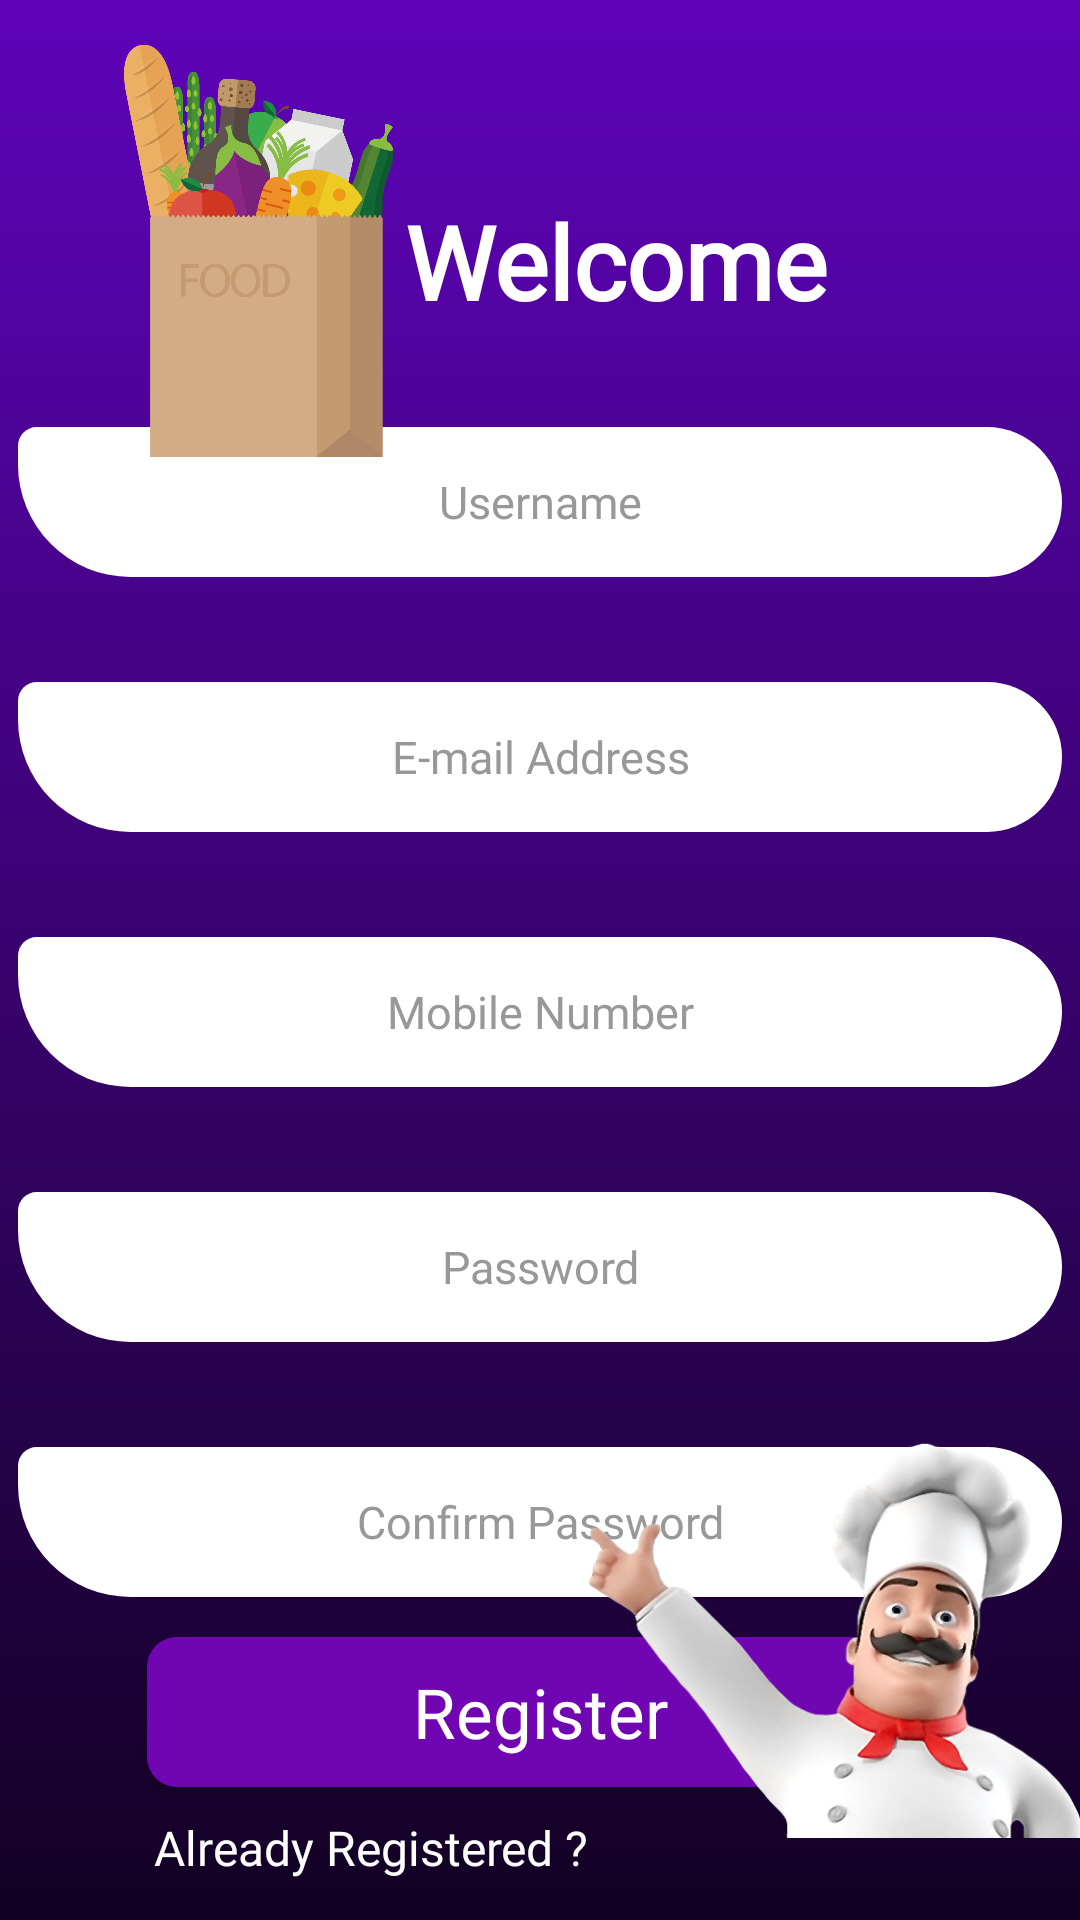

This screen was rendered from an Android layout file. Write that file and the resources it references.
<!-- AndroidManifest.xml: application theme Theme.FoodWM -->
<!-- res/layout/activity_register.xml -->
<?xml version="1.0" encoding="utf-8"?>
<androidx.constraintlayout.widget.ConstraintLayout xmlns:android="http://schemas.android.com/apk/res/android"
    xmlns:app="http://schemas.android.com/apk/res-auto"
    xmlns:tools="http://schemas.android.com/tools"
    android:layout_width="match_parent"
    android:layout_height="match_parent"
    android:background="@drawable/form_background"
    tools:context=".Register">

    <EditText
        android:id="@+id/password"
        android:layout_width="348dp"
        android:layout_height="50dp"
        android:layout_alignParentLeft="true"
        android:layout_alignParentTop="true"
        android:textColorHint="@color/part_gray"
        android:layout_marginTop="35dp"
        android:background="@drawable/input_style"
        android:gravity="center"
        android:hint="Password"
        android:textSize="15dp"
        android:fontFamily="@font/comfortaa"
        app:layout_constraintBottom_toBottomOf="parent"
        app:layout_constraintEnd_toEndOf="parent"
        app:layout_constraintStart_toStartOf="parent"
        app:layout_constraintTop_toBottomOf="@+id/mobile"
        app:layout_constraintVertical_bias="0.0" />

    <EditText
        android:id="@+id/confpassword"
        android:layout_width="348dp"
        android:layout_height="50dp"
        android:textColorHint="@color/part_gray"

        android:layout_alignParentLeft="true"
        android:layout_alignParentTop="true"
        android:background="@drawable/input_style"
        android:gravity="center"
        android:layout_marginTop="35dp"
        android:hint="Confirm Password"
        android:textSize="15dp"
        android:fontFamily="@font/comfortaa"
        app:layout_constraintBottom_toBottomOf="parent"
        app:layout_constraintEnd_toEndOf="parent"
        app:layout_constraintStart_toStartOf="parent"
        app:layout_constraintTop_toBottomOf="@+id/password"
        app:layout_constraintVertical_bias="0.0" />

    <EditText
        android:id="@+id/email"
        android:layout_width="348dp"
        android:layout_height="50dp"
        android:layout_alignParentLeft="true"
        android:layout_alignParentTop="true"
        android:layout_marginTop="35dp"
        android:background="@drawable/input_style"
        android:gravity="center"
        android:textColorHint="@color/part_gray"
        android:hint="E-mail Address"
        android:textSize="15dp"
        android:fontFamily="@font/comfortaa"
        app:layout_constraintBottom_toBottomOf="parent"
        app:layout_constraintEnd_toEndOf="parent"
        app:layout_constraintStart_toStartOf="parent"
        app:layout_constraintTop_toBottomOf="@+id/username"
        app:layout_constraintVertical_bias="0.0" />

    <EditText
        android:id="@+id/username"
        android:layout_width="348dp"
        android:textColorHint="@color/part_gray"
        android:layout_height="50dp"
        android:textSize="15dp"
        android:layout_alignParentLeft="true"
        android:layout_alignParentTop="true"
        android:background="@drawable/input_style"
        android:gravity="center"
        android:hint="Username"
        android:fontFamily="@font/comfortaa"
        app:layout_constraintBottom_toBottomOf="parent"
        app:layout_constraintEnd_toEndOf="parent"
        app:layout_constraintStart_toStartOf="parent"
        app:layout_constraintTop_toBottomOf="@+id/welcome"
        app:layout_constraintVertical_bias="0.069" />

    <TextView
        android:id="@+id/welcome"
        android:layout_width="266dp"
        android:layout_height="45dp"
        android:layout_alignParentLeft="true"
        android:layout_alignParentTop="true"
        android:fontFamily="@font/comfortaa"
        android:gravity="center_horizontal|top"
        android:text="Welcome"
        android:textColor="@color/white"
        android:textSize="34sp"
        android:textStyle="bold"
        app:layout_constraintBottom_toBottomOf="parent"
        app:layout_constraintEnd_toEndOf="parent"
        app:layout_constraintHorizontal_bias="0.771"
        app:layout_constraintStart_toStartOf="parent"
        app:layout_constraintTop_toTopOf="parent"
        app:layout_constraintVertical_bias="0.108" />

    <ImageView
        android:layout_width="126dp"
        android:layout_height="145dp"
        android:layout_alignParentLeft="true"
        android:layout_alignParentTop="true"
        android:src="@drawable/donate"
        app:layout_constraintBottom_toBottomOf="parent"
        app:layout_constraintEnd_toEndOf="parent"
        app:layout_constraintHorizontal_bias="0.112"
        app:layout_constraintStart_toStartOf="parent"
        app:layout_constraintTop_toTopOf="parent"
        app:layout_constraintVertical_bias="0.022" />

    <EditText
        android:id="@+id/mobile"
        android:layout_width="348dp"
        android:layout_height="50dp"
        android:inputType="number"
        android:layout_alignParentLeft="true"
        android:layout_alignParentTop="true"
        android:layout_marginTop="35dp"
        android:background="@drawable/input_style"
        android:gravity="center"
        android:hint="Mobile Number"
        android:textSize="15dp"
        android:fontFamily="@font/comfortaa"
        android:textColorHint="@color/part_gray"
        app:layout_constraintBottom_toBottomOf="parent"
        app:layout_constraintEnd_toEndOf="parent"
        app:layout_constraintStart_toStartOf="parent"
        app:layout_constraintTop_toBottomOf="@+id/email"
        app:layout_constraintVertical_bias="0.0" />

    <Button
        android:id="@+id/registerBtn"
        android:layout_width="262dp"
        android:layout_height="50dp"
        android:background="@drawable/button_primary"
        android:fontFamily="@font/comfortaa"
        android:gravity="center_horizontal|center_vertical"
        android:text="Register"
        android:textAllCaps="false"
        android:textColor="@color/white"
        android:textSize="23sp"
        app:layout_constraintBottom_toBottomOf="parent"
        app:layout_constraintEnd_toEndOf="@+id/confpassword"
        app:layout_constraintStart_toStartOf="@+id/confpassword"
        app:layout_constraintTop_toBottomOf="@+id/confpassword"
        app:layout_constraintVertical_bias="0.23"

        />

    <TextView
        android:id="@+id/alreadyReg"
        android:clickable="true"
        android:layout_width="wrap_content"
        android:layout_height="wrap_content"
        android:fontFamily="@font/comfortaa"
        android:text="Already Registered ?"
        android:textColor="@color/white"
        android:textSize="16sp"
        app:layout_constraintBottom_toBottomOf="parent"
        app:layout_constraintEnd_toEndOf="@+id/registerBtn"
        app:layout_constraintHorizontal_bias="0.021"
        app:layout_constraintStart_toStartOf="@+id/registerBtn"
        app:layout_constraintTop_toBottomOf="@+id/registerBtn"
        app:layout_constraintVertical_bias="0.414" />

    <ImageView
        android:layout_width="165dp"
        android:layout_height="183dp"
        android:layout_alignParentLeft="true"
        android:layout_alignParentTop="true"
        android:src="@drawable/chefs_raisehand_alt"
        android:translationZ="22dp"
        app:layout_constraintBottom_toBottomOf="parent"
        app:layout_constraintEnd_toEndOf="parent"
        app:layout_constraintHorizontal_bias="1.0"
        app:layout_constraintStart_toStartOf="parent"
        app:layout_constraintTop_toTopOf="parent"
        app:layout_constraintVertical_bias="0.995" />


</androidx.constraintlayout.widget.ConstraintLayout>
<!-- resources referenced by this layout -->
<resources>
  <color name="part_gray">#989898</color>
  <color name="white">#FFFFFFFF</color>
  <!-- drawable button_primary (drawable) -->
  <?xml version="1.0" encoding="utf-8"?>
  <shape xmlns:android="http://schemas.android.com/apk/res/android">
      <solid android:color="#7006B1"/>
      <corners android:radius="10dp" />
  </shape>
  <!-- drawable chefs_raisehand_alt: png bitmap (drawable-v24, 123012 bytes) -->
  <!-- drawable donate: png bitmap (drawable-v24, 107403 bytes) -->
  <!-- drawable form_background (drawable) -->
  <?xml version="1.0" encoding="utf-8"?>
  <shape xmlns:android="http://schemas.android.com/apk/res/android">
      <gradient
          android:type="linear"
          android:angle="90"
          android:startColor="#120123"
          android:endColor="#5F03BA" />
  
  
  </shape>
  <!-- drawable input_style (drawable) -->
  <?xml version="1.0" encoding="utf-8"?>
  <shape xmlns:android="http://schemas.android.com/apk/res/android" android:shape="rectangle"
      android:padding="10dp">
  
      <solid android:color="#FFFFFF" />
      <corners
          android:bottomRightRadius="40dp"
          android:bottomLeftRadius="60dp"
          android:topLeftRadius="10dp"
          android:topRightRadius="40dp" />
  </shape>
  <style name="Theme.FoodWM" parent="Theme.AppCompat.Light.NoActionBar">
          
          <item name="colorPrimary">@color/purple_500</item>
          <item name="colorPrimaryVariant">@color/purple_700</item>
          <item name="colorOnPrimary">@color/white</item>
          
          <item name="colorSecondary">@color/teal_200</item>
          <item name="colorSecondaryVariant">@color/teal_700</item>
          <item name="colorOnSecondary">@color/black</item>
          
          <item name="android:statusBarColor" tools:targetApi="l">?attr/colorPrimaryVariant</item>
          
      </style>
  <color name="purple_500">#FF6200EE</color>
  <color name="purple_700">#FF3700B3</color>
  <color name="teal_200">#FF03DAC5</color>
  <color name="teal_700">#FF018786</color>
  <color name="black">#FF000000</color>
</resources>
